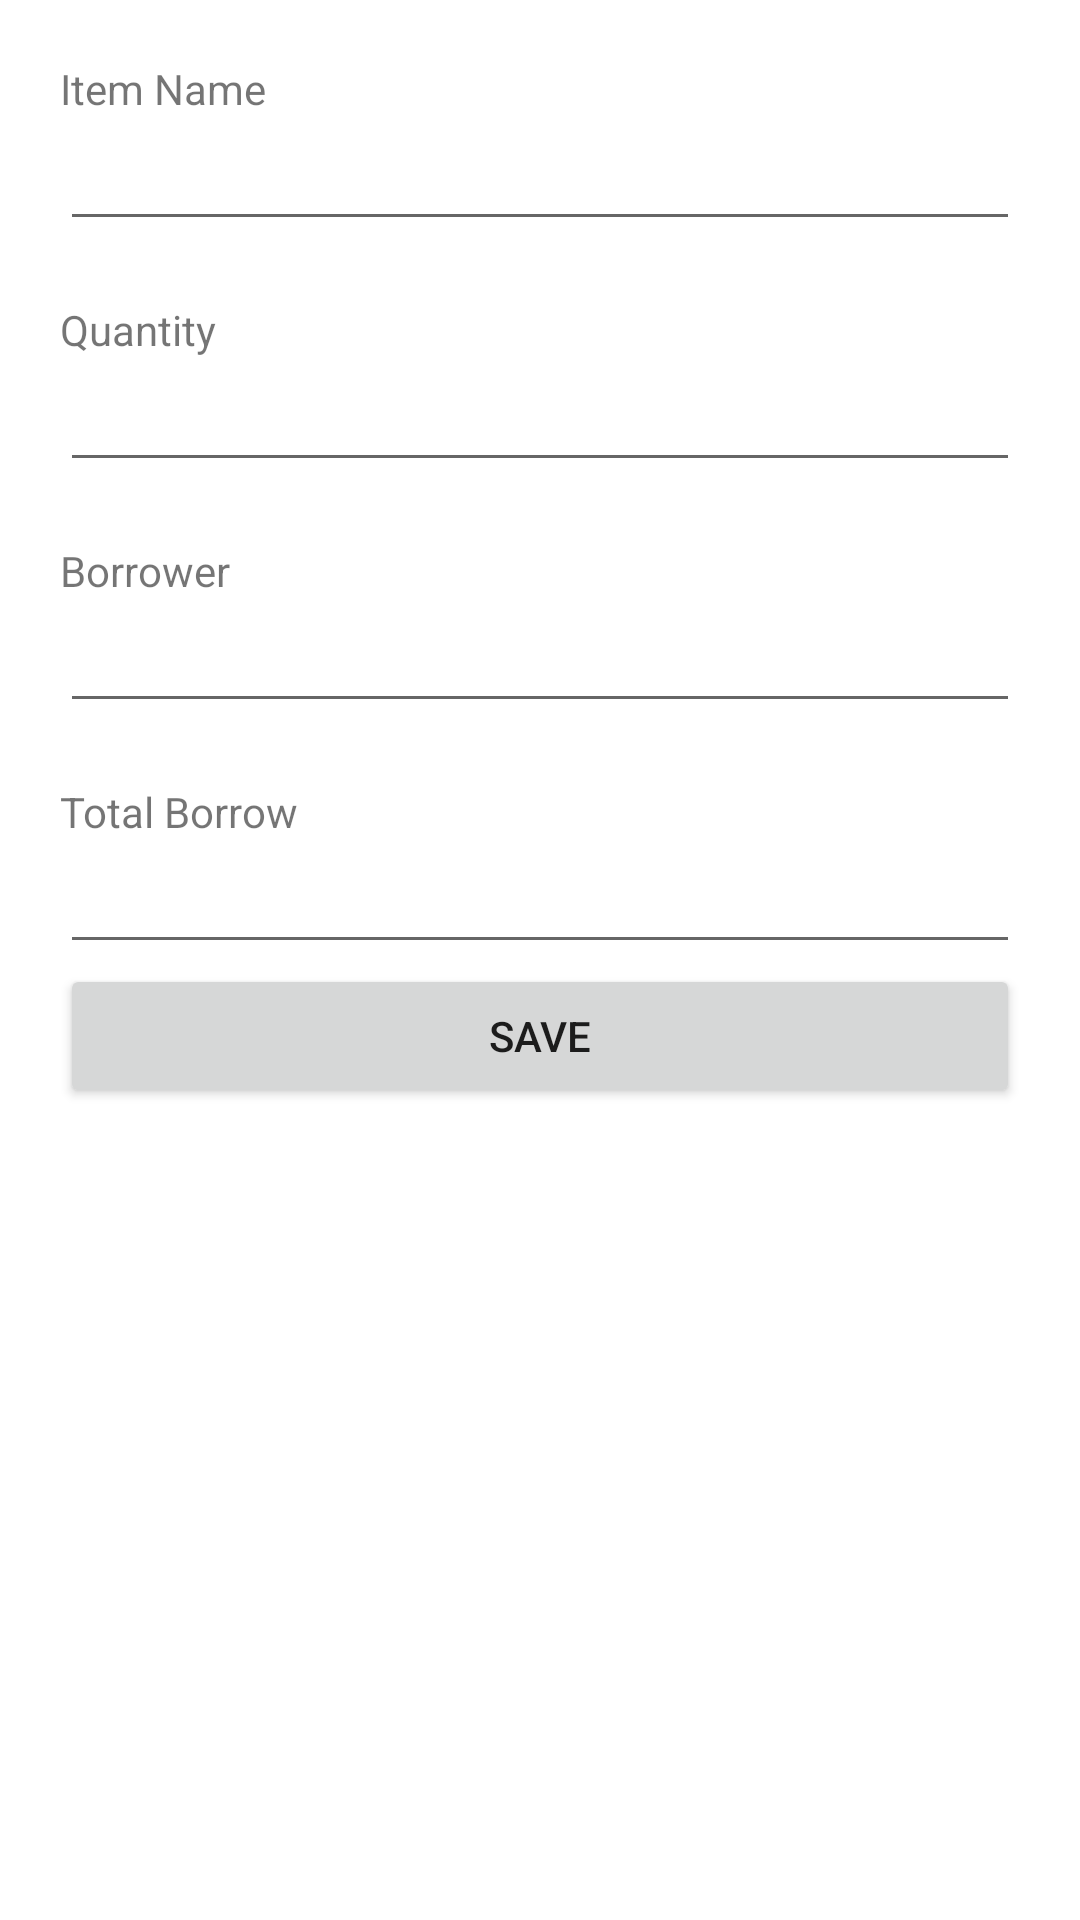

Here is an Android app screen rendered from its layout file. Give the layout XML and the strings, colors and styles it references.
<!-- AndroidManifest.xml: application theme Theme.CRUDUsingRoom -->
<!-- res/layout/activity_edit.xml -->
<?xml version="1.0" encoding="utf-8"?>
<RelativeLayout xmlns:android="http://schemas.android.com/apk/res/android"
    xmlns:app="http://schemas.android.com/apk/res-auto"
    xmlns:tools="http://schemas.android.com/tools"
    android:layout_width="match_parent"
    android:layout_height="match_parent"
    tools:context=".EditActivity">

    <LinearLayout
        android:layout_margin="20dp"
        android:layout_width="match_parent"
        android:orientation="vertical"
        android:layout_height="wrap_content">

        <TextView
            android:layout_width="wrap_content"
            android:text="Item Name"
            android:layout_height="wrap_content"/>
        <com.google.android.material.textfield.TextInputEditText
            android:id="@+id/tv_input_name"
            android:maxLines="1"
            android:layout_width="match_parent"
            android:layout_height="wrap_content"/>


        <TextView
            android:layout_marginTop="20dp"
            android:layout_width="wrap_content"
            android:text="Quantity"
            android:layout_height="wrap_content"/>
        <com.google.android.material.textfield.TextInputEditText
            android:id="@+id/tv_input_qty"
            android:maxLines="1"
            android:layout_width="match_parent"
            android:layout_height="wrap_content"/>


        <TextView
            android:layout_marginTop="20dp"
            android:layout_width="wrap_content"
            android:text="Borrower"
            android:layout_height="wrap_content"/>
        <com.google.android.material.textfield.TextInputEditText
            android:id="@+id/tv_input_borrower"
            android:layout_width="match_parent"
            android:maxLines="1"
            android:layout_height="wrap_content"/>



        <TextView
            android:layout_marginTop="20dp"
            android:layout_width="wrap_content"
            android:text="Total Borrow"
            android:layout_height="wrap_content"/>
        <com.google.android.material.textfield.TextInputEditText
            android:id="@+id/tv_input_borrower_qty"
            android:maxLines="1"
            android:layout_width="match_parent"
            android:layout_height="wrap_content"/>

        <Button
            android:id="@+id/btn_save"
            android:text="Save"
            android:layout_width="match_parent"
            android:layout_height="wrap_content"/>

        <Button
            android:text="Delete"
            android:id="@+id/btn_delete"
            android:visibility="gone"
            android:layout_width="match_parent"
            android:layout_height="wrap_content"/>






    </LinearLayout>

</RelativeLayout>
<!-- resources referenced by this layout -->
<resources>
  <style name="Theme.CRUDUsingRoom" parent="Theme.MaterialComponents.DayNight.DarkActionBar">
          
          <item name="colorPrimary">@color/purple_500</item>
          <item name="colorPrimaryVariant">@color/purple_700</item>
          <item name="colorOnPrimary">@color/white</item>
          
          <item name="colorSecondary">@color/teal_200</item>
          <item name="colorSecondaryVariant">@color/teal_700</item>
          <item name="colorOnSecondary">@color/black</item>
          
          <item name="android:statusBarColor" tools:targetApi="l">?attr/colorPrimaryVariant</item>
          
      </style>
  <!-- not gathered from this repository: default colours our renderer supplied (Android Studio template values) -->
  <color name="purple_500">#FF6200EE</color>
  <color name="purple_700">#FF3700B3</color>
  <color name="teal_200">#FF03DAC5</color>
  <color name="teal_700">#FF018786</color>
  <color name="black">#FF000000</color>
  <color name="white">#FFFFFFFF</color>
</resources>
